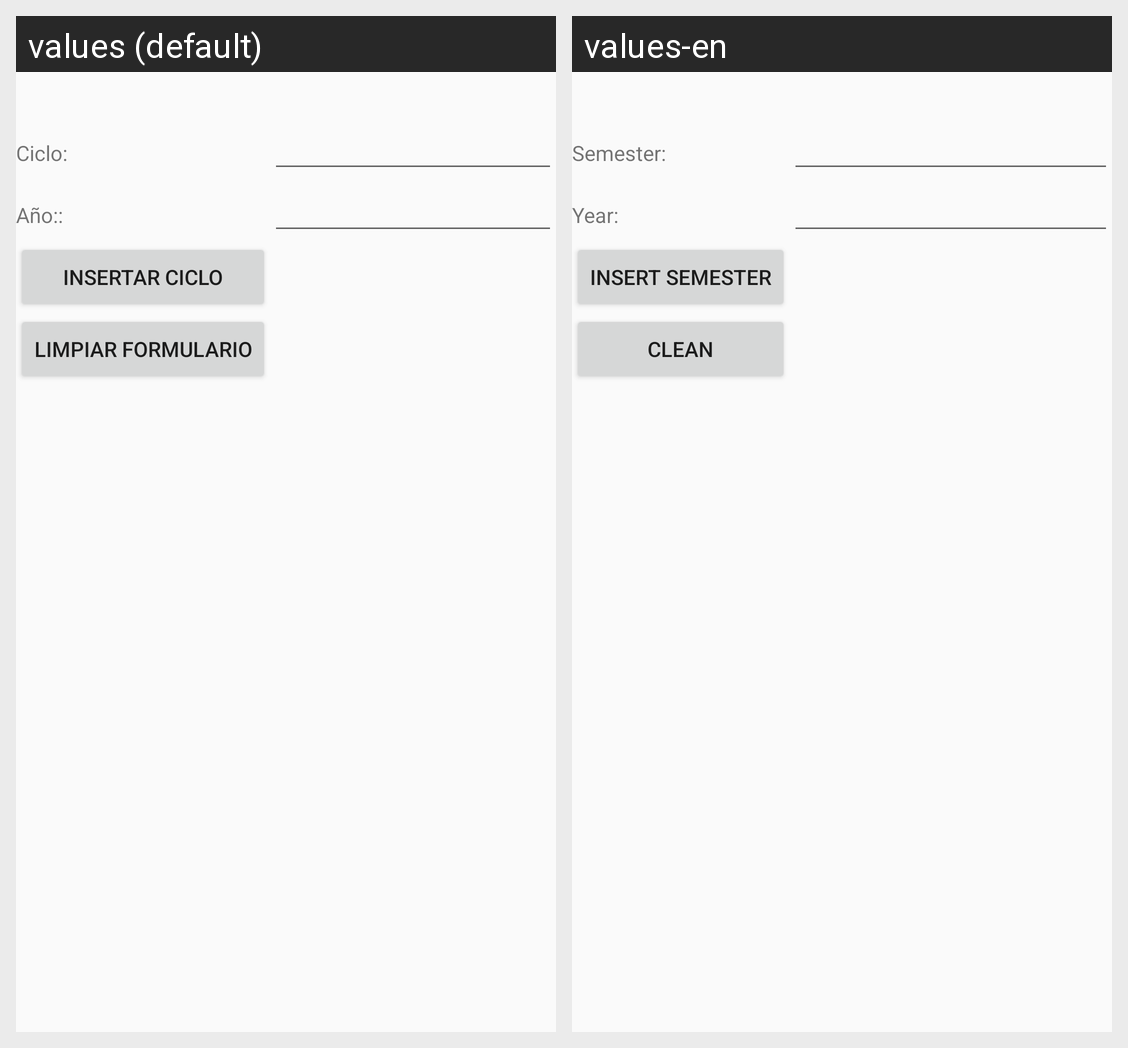

The same Android screen rendered under two of its app's locales, left to right. List the strings drawn on it with the default value and each locale's translation.
Android screen res/layout/activity_ciclo_insertar.xml rendered under 2 locales, left to right: values (default), values-en. Device: Nexus 5 (rendered at 1080×1920; each locale shown at half size, 540×960, under a caption strip naming it); theme AppTheme.
Strings drawn on this screen, with the default value and each locale's value (text and hints the layout hard-codes, and strings that could not be matched under every locale, appear in the picture but are not listed):

Ciclo
  values: Ciclo:
  values-en: Semester:

year
  values: Año::
  values-en: Year:

cicloinsert
  values: Insertar Ciclo
  values-en: Insert Semester

limpiar
  values: Limpiar Formulario
  values-en: Clean
